Labelled photos from "dataset", an image-classification folder in AnikaSharma17/Retinal-Disease-Classification-Using-CNN-and-AC-GAN. The possible labels are: cholesterol, control, heart disease, hypertension.

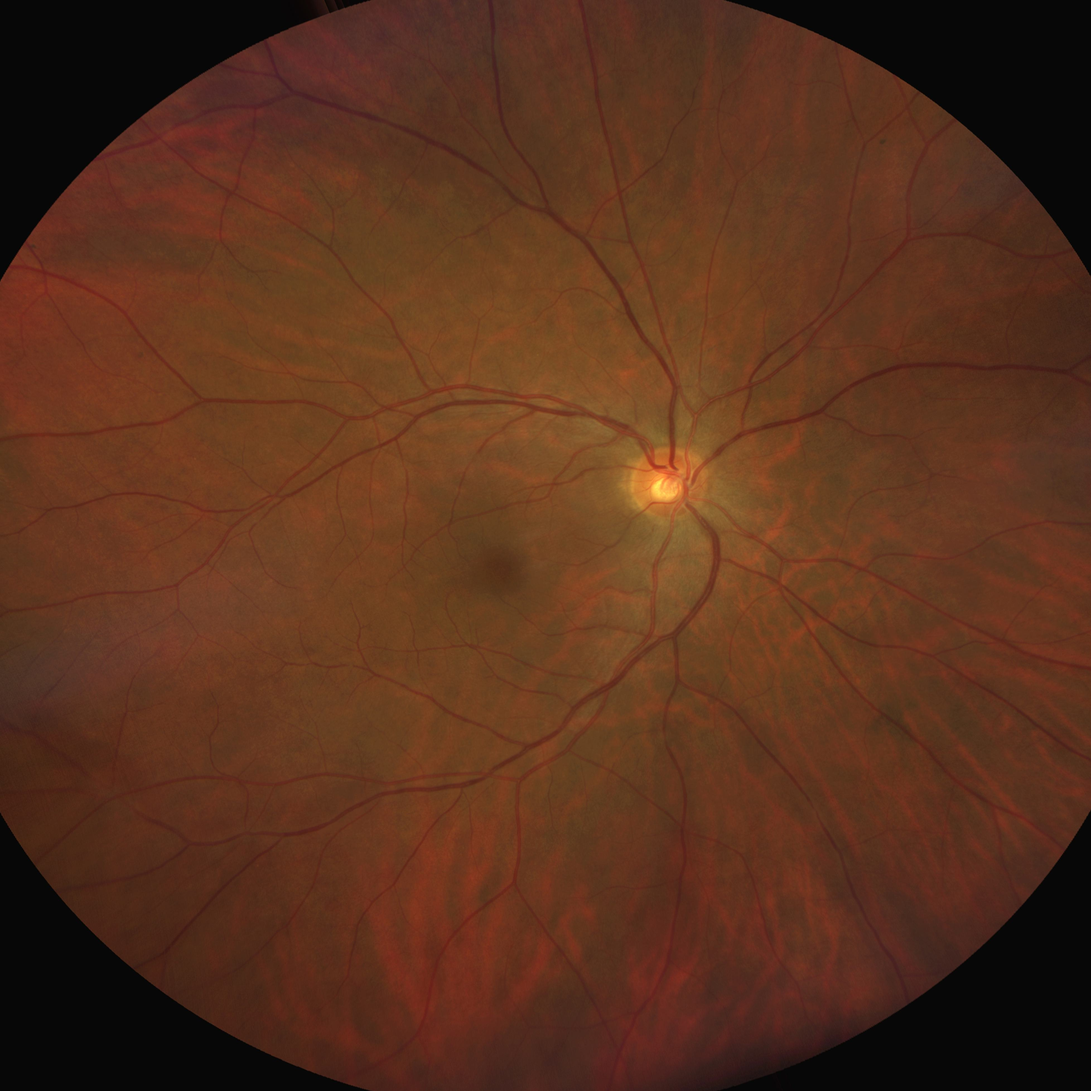
Label: cholesterol

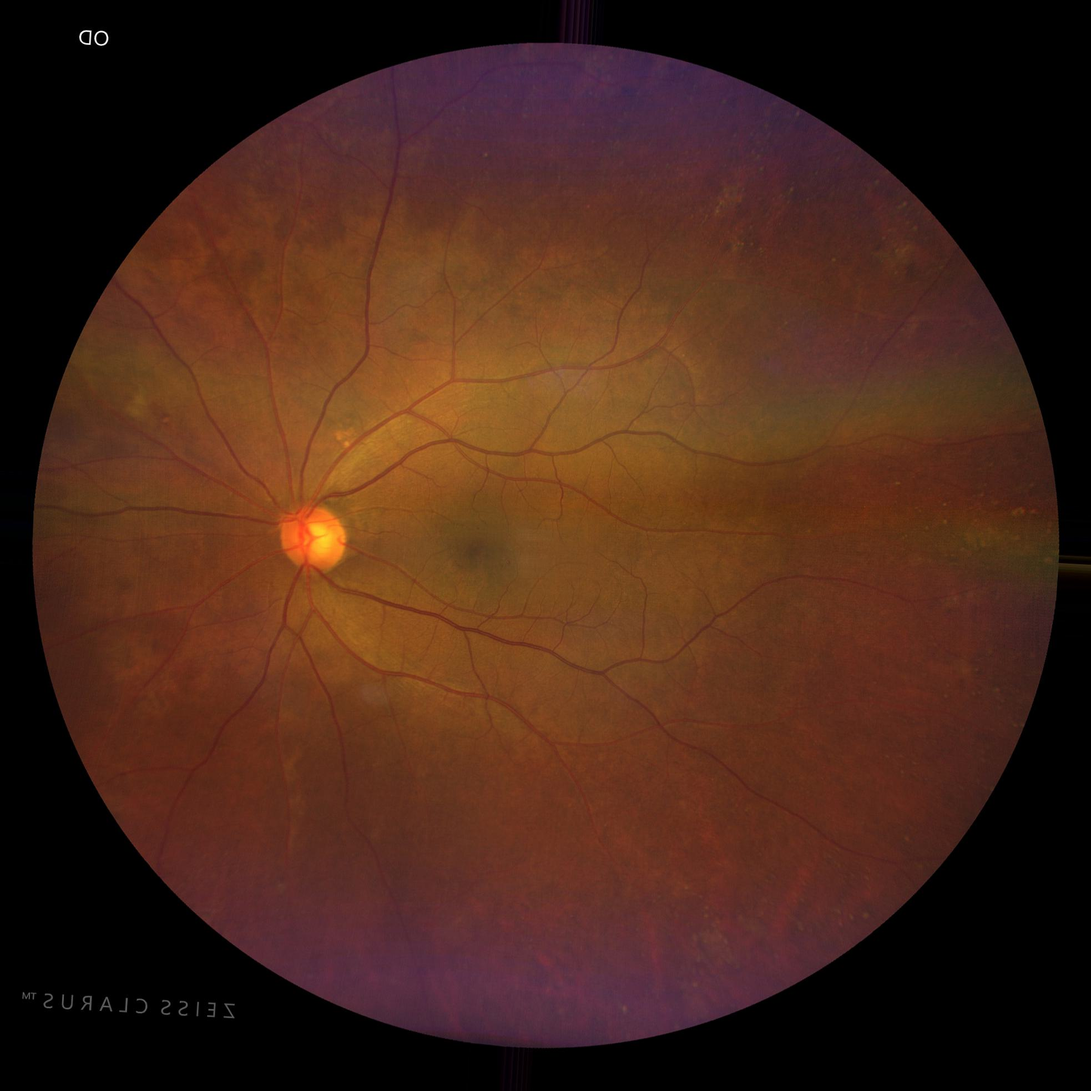
Label: cholesterol

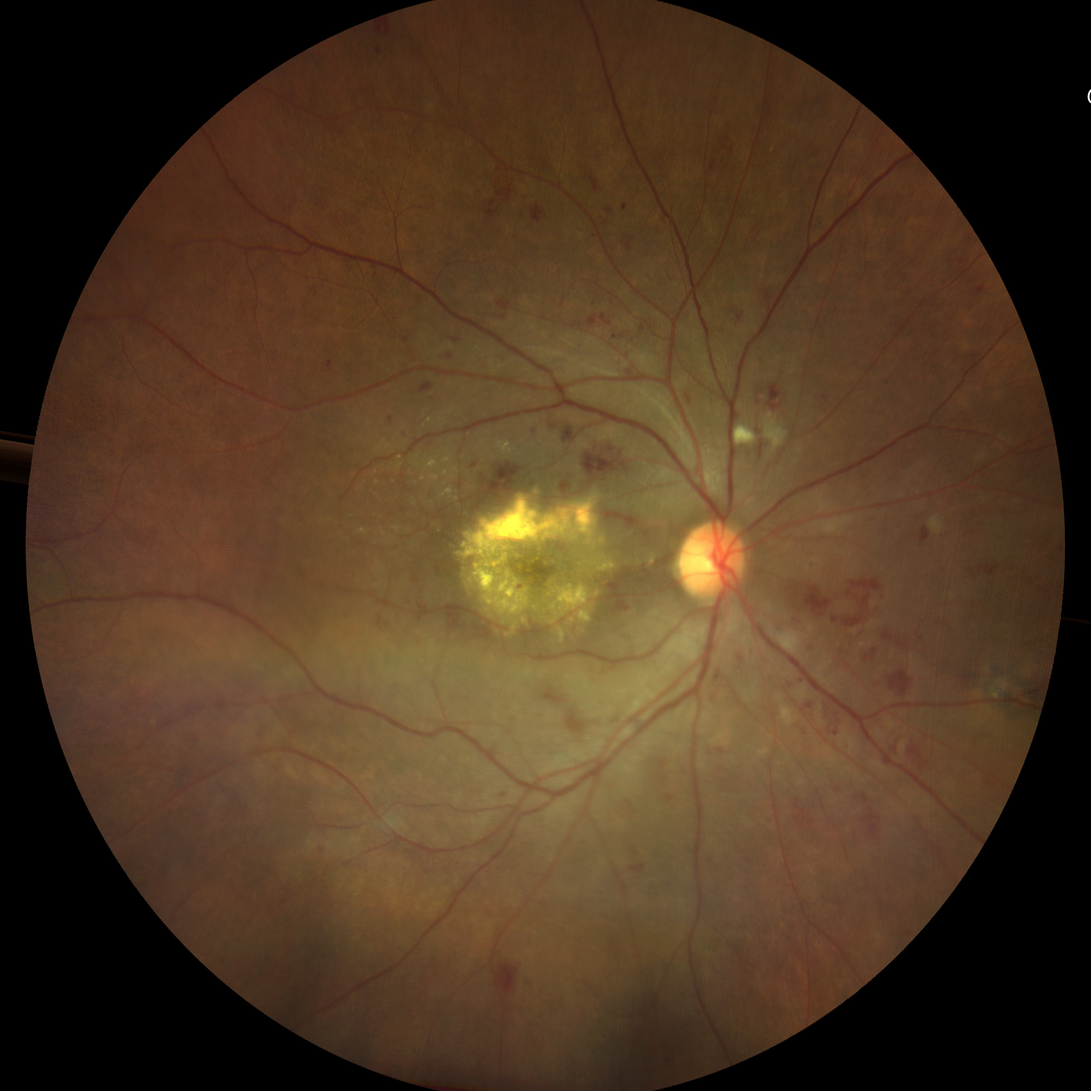
Label: heart disease

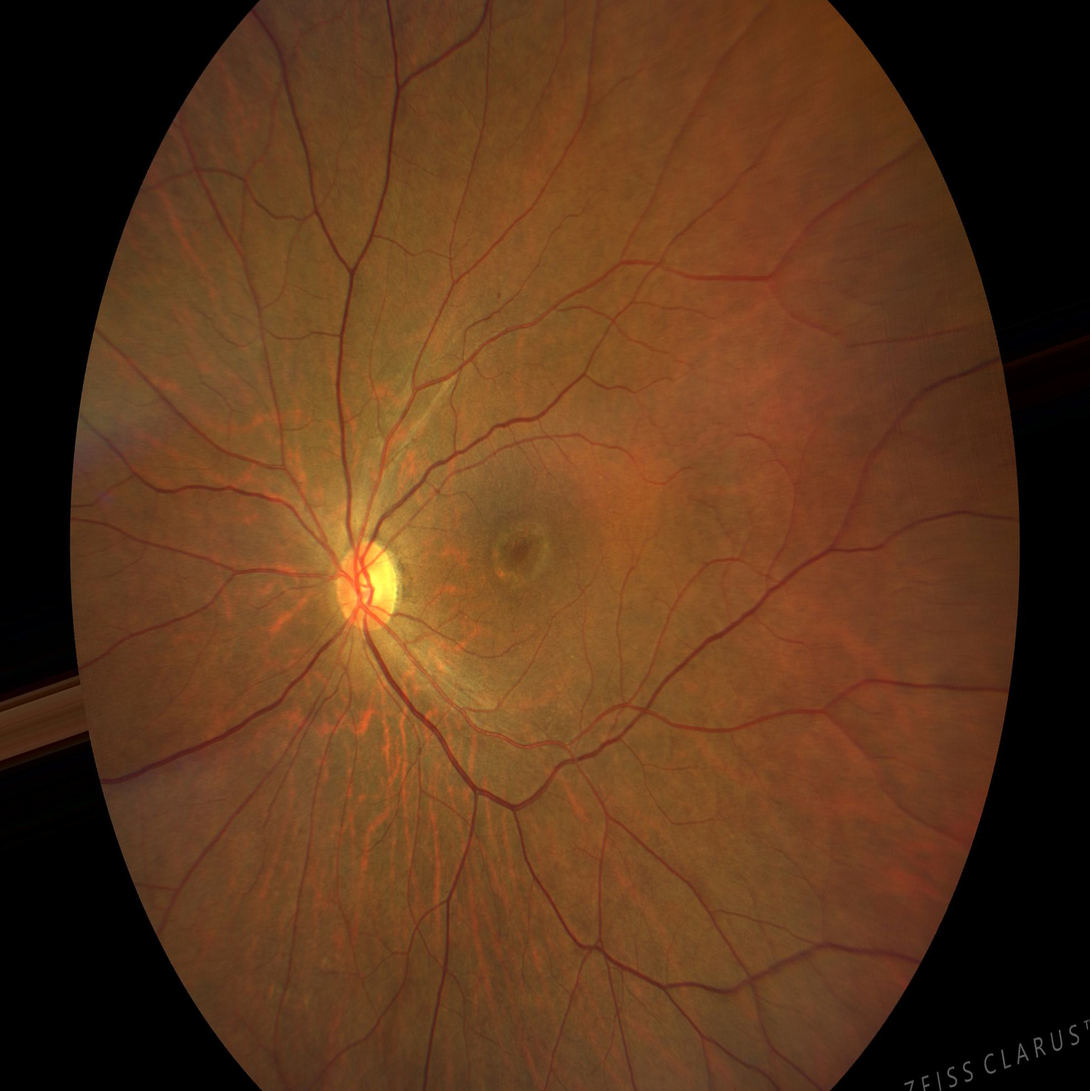
Label: control

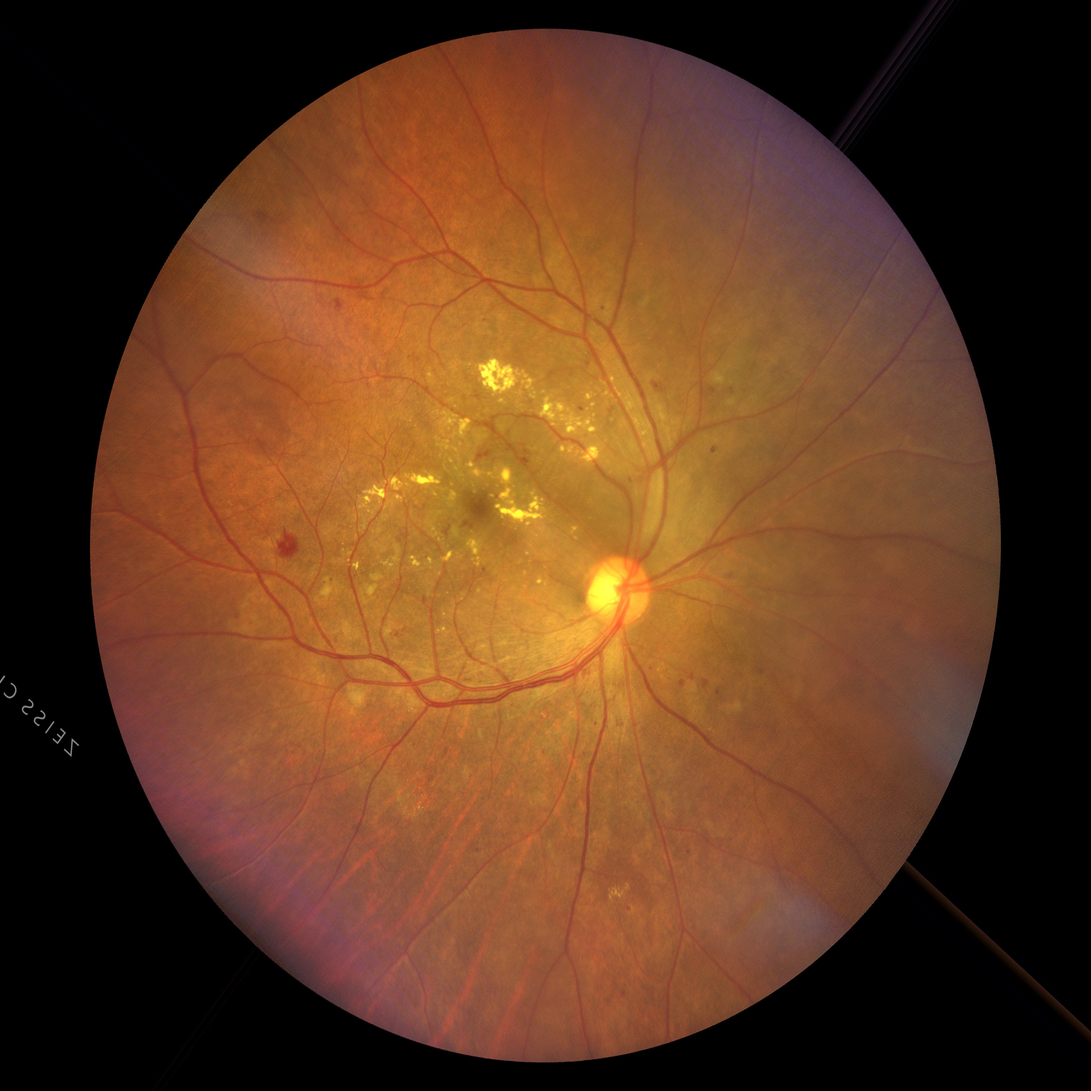
Label: heart disease

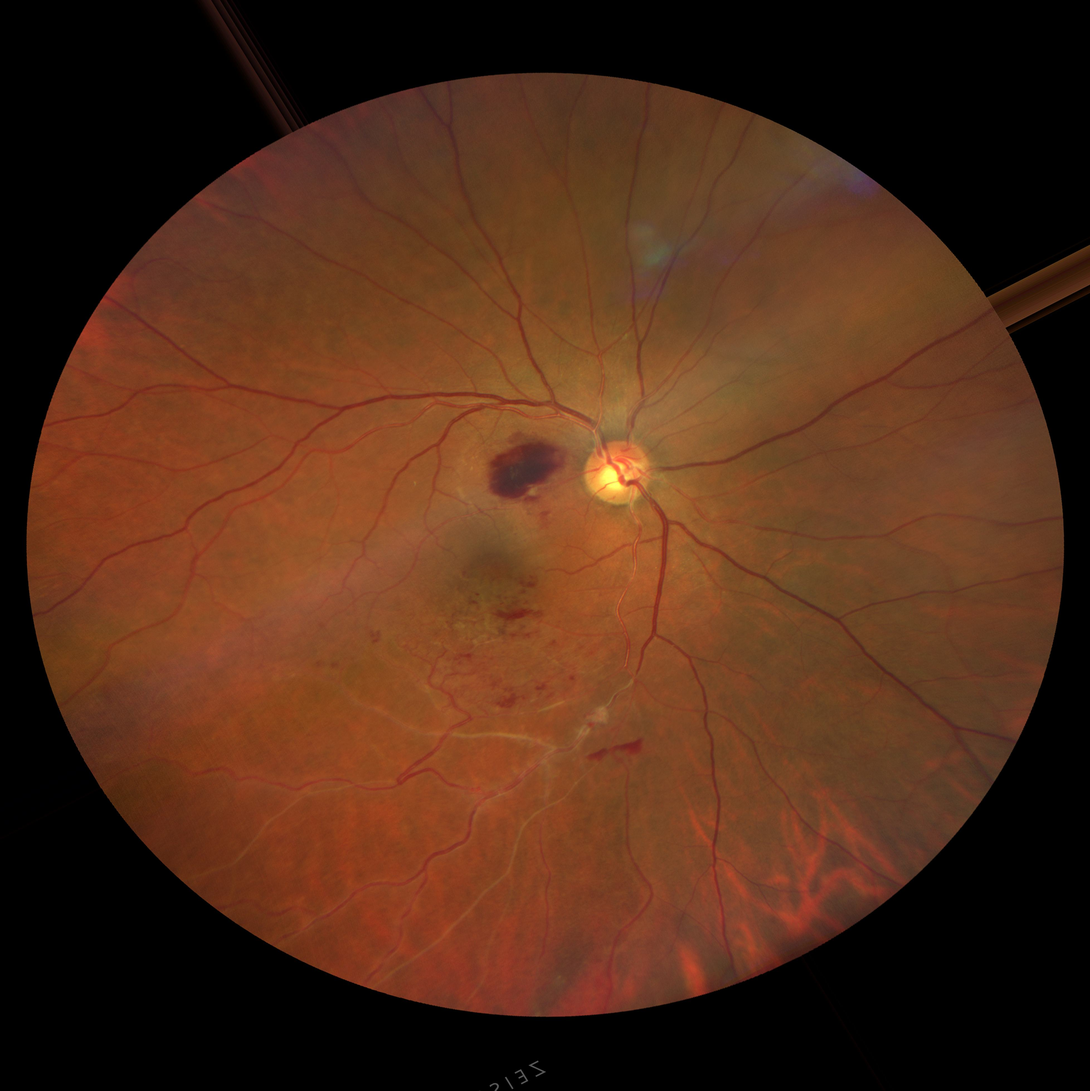
Label: hypertension
